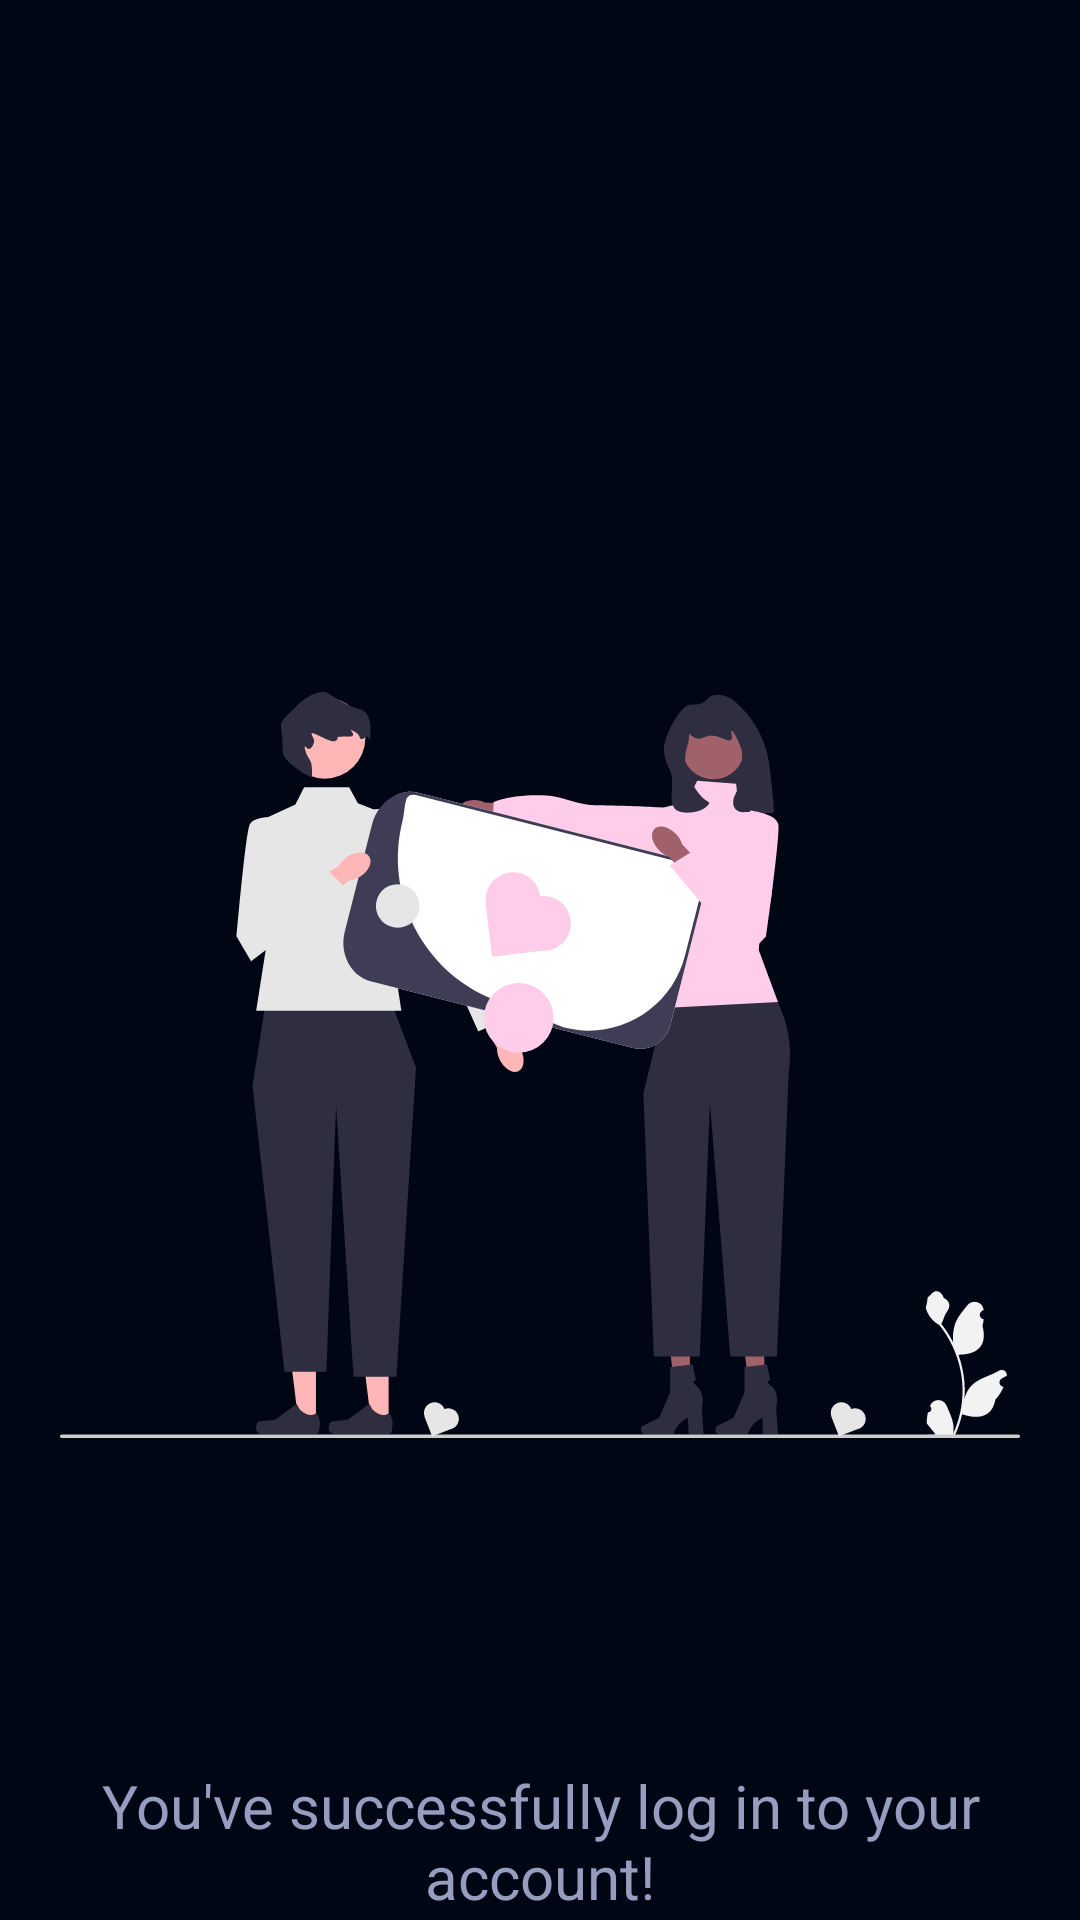

This screen was rendered from an Android layout file. Write that file and the resources it references.
<!-- AndroidManifest.xml: application theme Theme.TabillaLoginSignIn -->
<!-- res/layout/activity_welcome_back.xml -->
<?xml version="1.0" encoding="utf-8"?>
<RelativeLayout xmlns:android="http://schemas.android.com/apk/res/android"
    xmlns:app="http://schemas.android.com/apk/res-auto"
    xmlns:tools="http://schemas.android.com/tools"
    android:layout_width="match_parent"
    android:layout_height="match_parent"
    android:paddingVertical="5dp"
    android:paddingHorizontal="20dp"
    android:background="@color/customBG"

    tools:context=".WelcomeScreen">

    <ImageView
        android:id="@+id/welcome_hero"
        android:layout_width="match_parent"
        android:layout_height="300dp"
        android:layout_marginTop="200dp"
        android:src="@drawable/hero_support"
        android:layout_marginBottom="20dp"
        />

    <TextView
        android:id="@+id/text_welcome"
        android:layout_below="@id/welcome_hero"
        android:layout_width="wrap_content"
        android:layout_height="wrap_content"
        android:text=""
        android:textAlignment="center"
        android:textColor="@color/buttonBG"
        android:textStyle="bold"
        android:textSize="40dp"
        android:layout_centerHorizontal="true"
        android:layout_marginBottom="10dp"
        />

    <TextView
        android:id="@id/subtext_welcome"
        android:layout_width="wrap_content"
        android:layout_height="wrap_content"
        android:layout_below="@id/text_welcome"
        android:text="You've successfully log in to your account!"
        android:textSize="20dp"
        android:layout_centerHorizontal="true"
        android:textAlignment="center"
        android:textColor="@color/textSub"
        />
    <Button
        android:id="@+id/logout"
        android:layout_marginTop="10dp"
        android:layout_below="@id/subtext_welcome"
        android:layout_centerHorizontal="true"
        android:layout_width="wrap_content"
        android:layout_height="wrap_content"
        android:textColor="@color/black"
        android:text="Logout"/>

</RelativeLayout>
<!-- resources referenced by this layout -->
<resources>
  <color name="black">#FF000000</color>
  <color name="buttonBG">#FFCDE9</color>
  <color name="customBG">#010615</color>
  <color name="textSub">#969DBF</color>
  <!-- drawable hero_support: vector/xml drawable (drawable, 10642 chars, omitted) -->
  <style name="Theme.TabillaLoginSignIn" parent="Base.Theme.TabillaLoginSignIn" />
  <style name="Base.Theme.TabillaLoginSignIn" parent="Theme.Material3.DayNight.NoActionBar">
          
           <item name="colorPrimary">@color/buttonBG</item>
           <item name="colorError">#FF0000</item>
      </style>
</resources>
